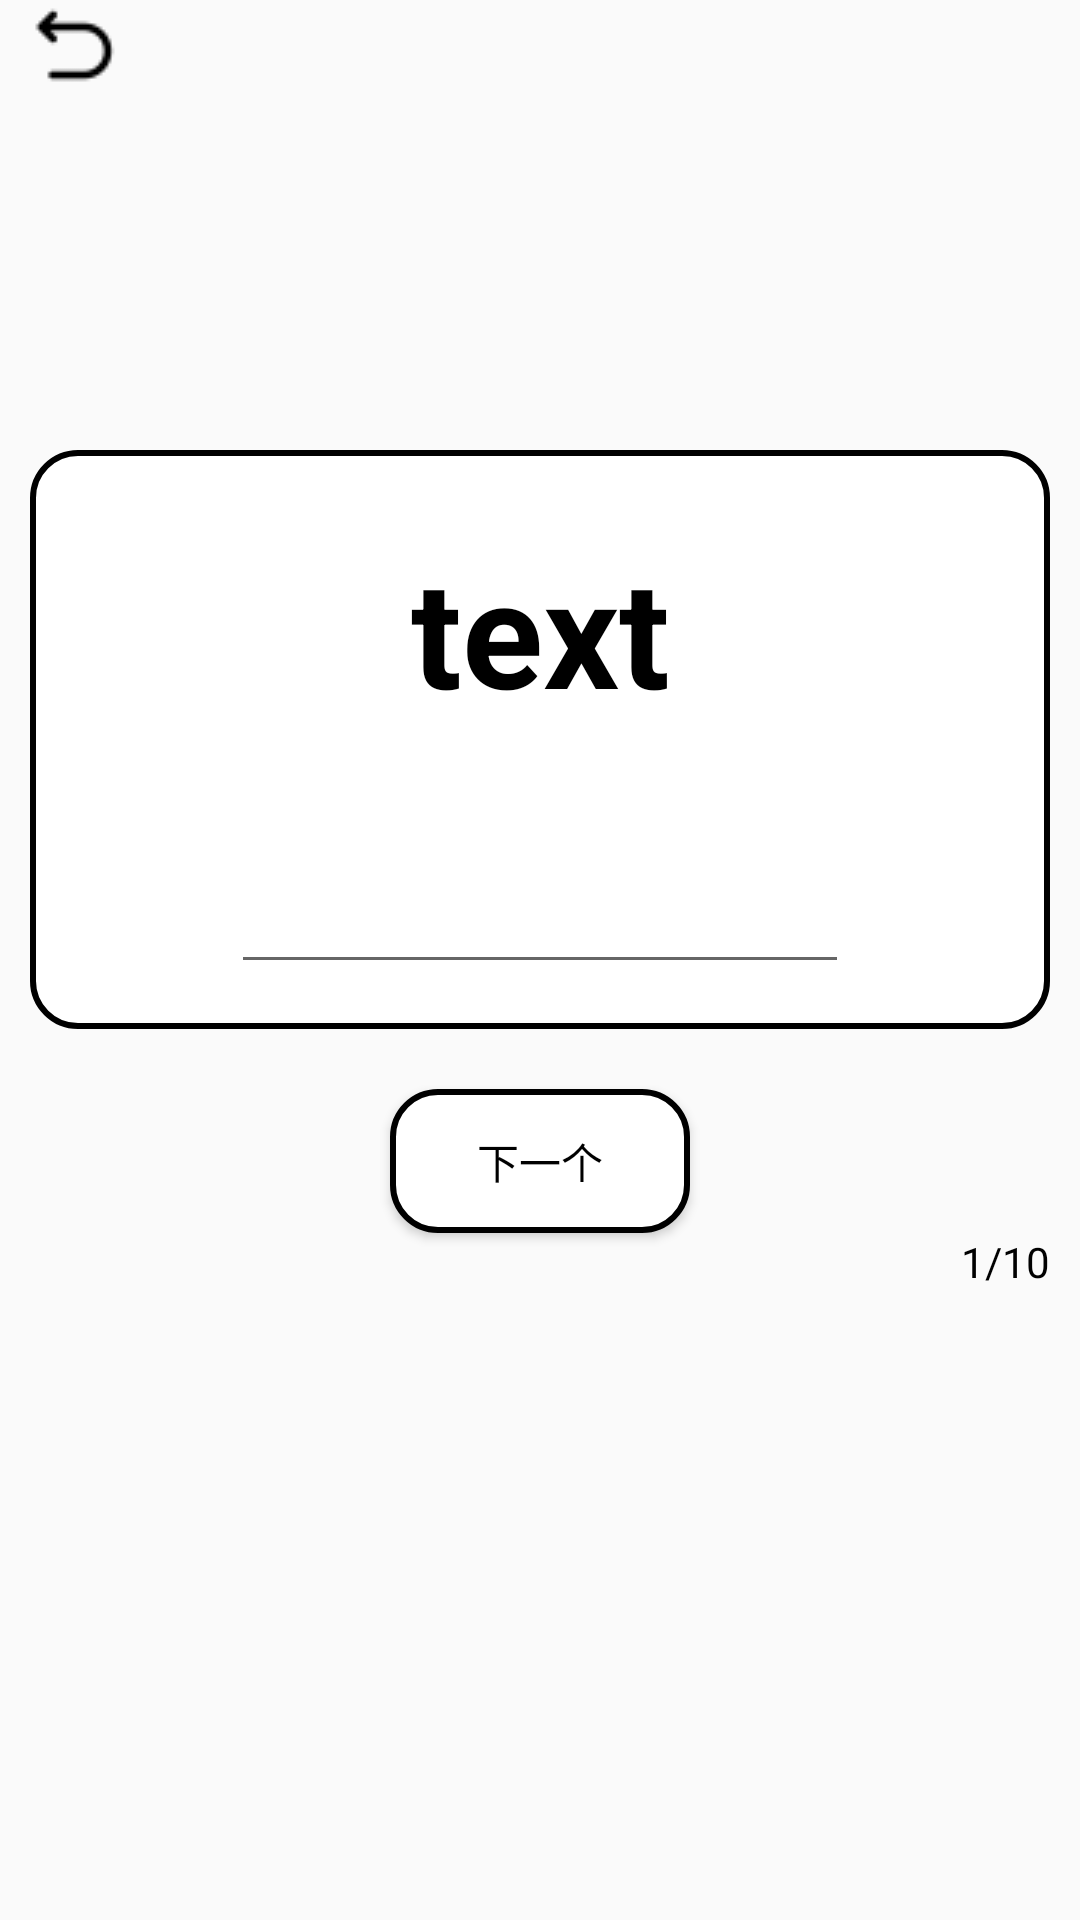

The Android layout XML behind this screen, and the referenced resources:
<!-- AndroidManifest.xml: application theme Theme.MyApplication2 -->
<!-- res/layout/memory_test.xml -->
<?xml version="1.0" encoding="utf-8"?>
<LinearLayout xmlns:android="http://schemas.android.com/apk/res/android"
    android:orientation="vertical"
    android:layout_width="match_parent"
    android:layout_height="match_parent"
    android:layout_marginTop="50dp">

    <ImageButton
        android:layout_width="wrap_content"
        android:layout_height="wrap_content"
        android:background="@color/transparent"
        android:layout_marginLeft="10dp"
        android:src="@drawable/back1"
        android:id="@+id/back_to_mem"/>

    <LinearLayout
        android:layout_marginTop="120dp"
        android:layout_width="match_parent"
        android:layout_height="wrap_content"
        android:orientation="vertical"
        android:layout_marginLeft="10dp"
        android:layout_marginRight="10dp"
        android:background="@drawable/radius_border">
        <TextView
            android:id="@+id/test_tv"
            android:layout_width="match_parent"
            android:layout_height="wrap_content"
            android:minHeight="100dp"
            android:text="text"
            android:textSize="50dp"
            android:gravity="center"
            android:textStyle="bold"
            android:textColor="@color/black"
            android:layout_marginTop="10dp"
            android:layout_marginBottom="20dp"/>
        <EditText
            android:id="@+id/input_word"
            android:layout_width="match_parent"
            android:layout_height="wrap_content"
            android:layout_marginLeft="67dp"
            android:layout_marginRight="67dp"
            android:layout_marginBottom="15dp"
            android:singleLine="true"
            android:maxLength="25"
            android:minHeight="48dp"
            android:paddingBottom="10dp"
            android:textScaleX="1"
            android:textSize="20dp"
            android:textStyle="bold"
            android:textColor="@color/black"
            android:gravity="center"/>
    </LinearLayout>
    <Button
        android:id="@+id/next_word"
        android:layout_width="100dp"
        android:layout_height="wrap_content"
        android:layout_marginTop="20dp"
        android:background="@drawable/btn1"
        android:text="下一个"
        android:textColor="@color/black"
        android:layout_gravity="center" />
    <TextView
        android:id="@+id/mo_n"
        android:layout_width="wrap_content"
        android:layout_height="wrap_content"
        android:text="1/10"
        android:layout_gravity="right"
        android:layout_marginRight="10dp"/>
</LinearLayout>
<!-- resources referenced by this layout -->
<resources>
  <color name="black">#FF000000</color>
  <color name="transparent">#00000000</color>
  <!-- drawable back1: png bitmap (drawable, 640 bytes) -->
  <!-- drawable btn1 (drawable) -->
  <?xml version="1.0" encoding="utf-8"?>
  <shape xmlns:android="http://schemas.android.com/apk/res/android"
      android:shape="rectangle">
  
      <solid android:color="@color/white" />
      <corners android:radius="15dp" />
      <stroke android:color="@color/black" android:width="2dp" />
  </shape>
  <!-- drawable radius_border (drawable) -->
  <?xml version="1.0" encoding="utf-8"?>
  <shape xmlns:android="http://schemas.android.com/apk/res/android">
      <solid android:color="#ffffff"/>
      <corners
          android:topRightRadius="15dp"
          android:bottomLeftRadius="15dp"
          android:bottomRightRadius="15dp"
          android:topLeftRadius="15dp"/>
      <stroke android:width="2dp" android:color="@color/black"/>
  </shape>
  <style name="Theme.MyApplication2" parent="Base.Theme.MyApplication2" />
  <color name="white">#FFFFFFFF</color>
  <style name="Base.Theme.MyApplication2" parent="Theme.MaterialComponents.DayNight.NoActionBar.Bridge">
          
          
          <item name="android:textColor">@color/black</item>
      </style>
</resources>
